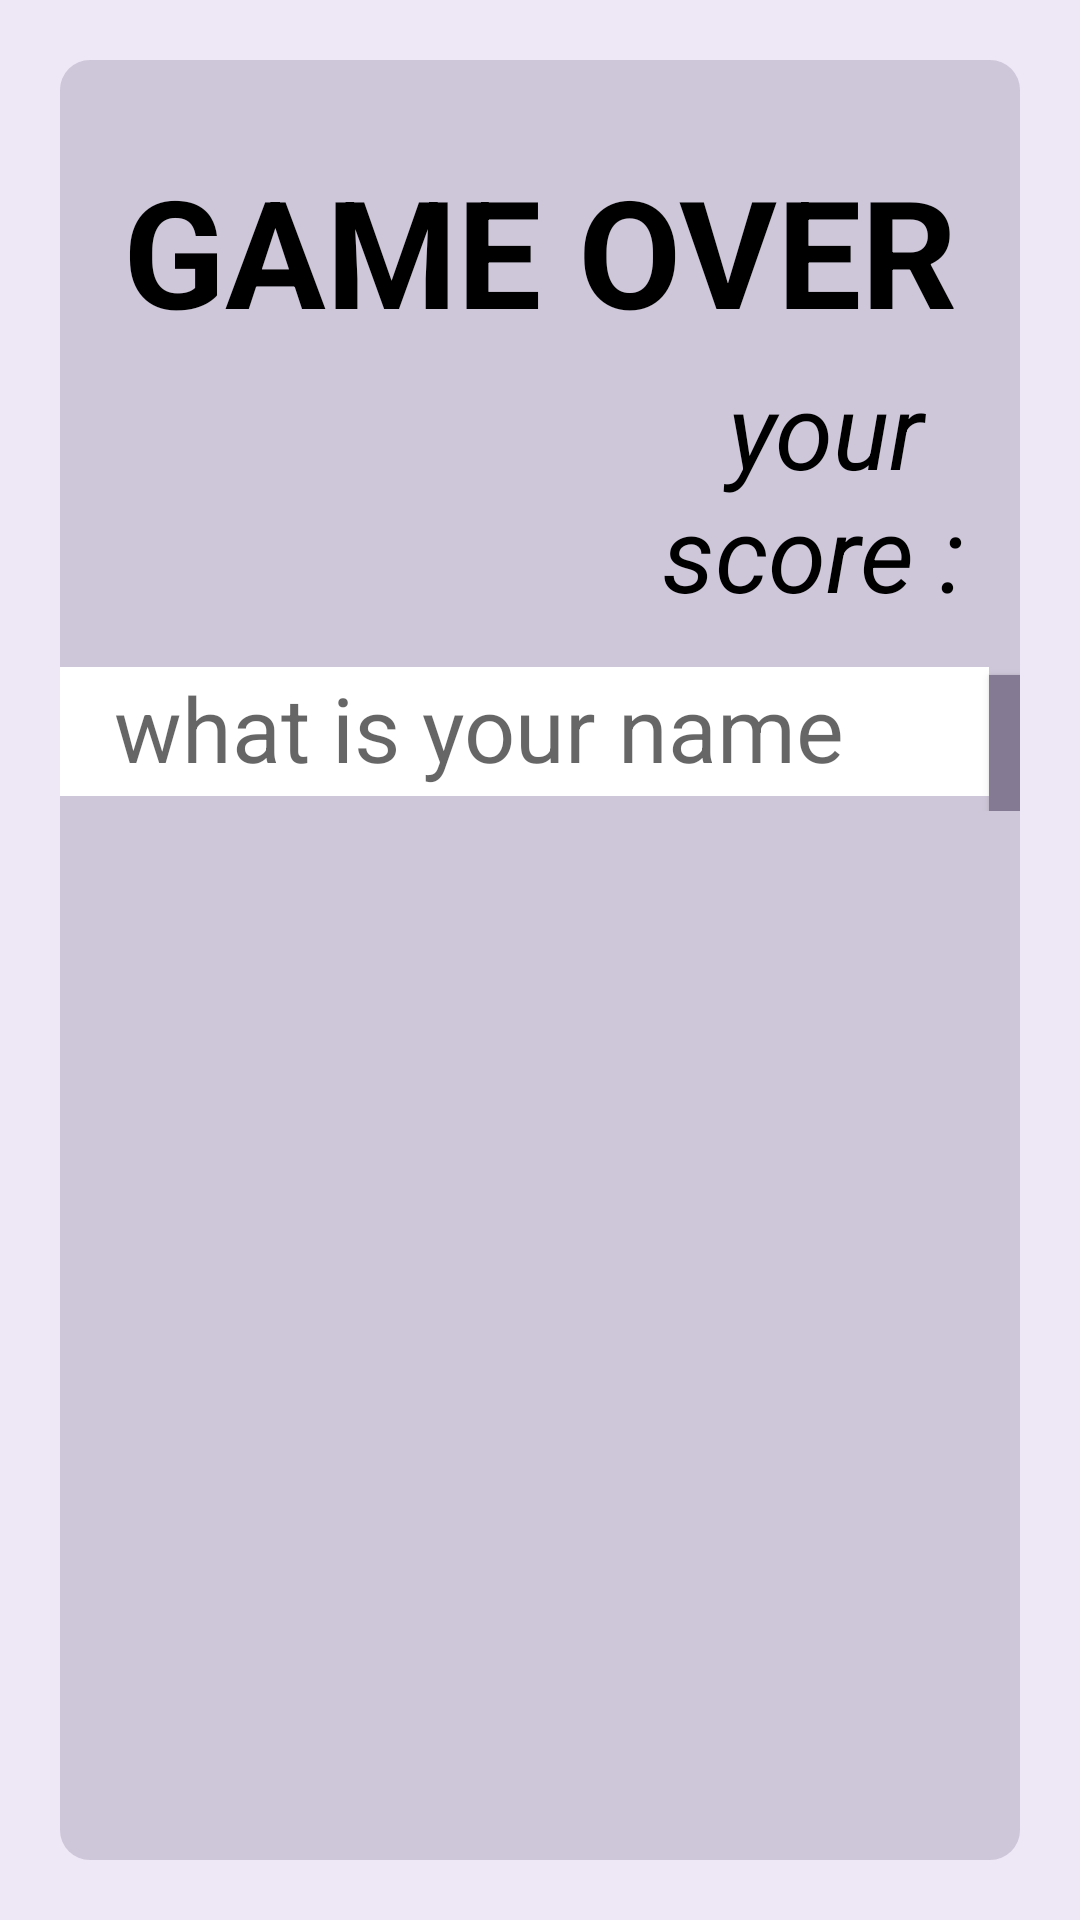

The Android layout XML behind this screen, and the referenced resources:
<!-- AndroidManifest.xml: application theme AppTheme -->
<!-- res/layout/after_gameover.xml -->
<?xml version="1.0" encoding="utf-8"?>
<androidx.constraintlayout.widget.ConstraintLayout
    xmlns:android="http://schemas.android.com/apk/res/android"
    xmlns:tools="http://schemas.android.com/tools"
    xmlns:app="http://schemas.android.com/apk/res-auto"
    android:layout_width="match_parent"
    android:layout_height="match_parent"
    android:orientation="vertical"
    tools:context=".AfterGameover"
    android:background="#EDE7F6">

    <LinearLayout
        android:layout_width="match_parent"
        android:layout_height="match_parent"
        android:layout_margin="20dp"
        android:background="@drawable/aftergameoverpagelayout"
        >
        <RelativeLayout
            android:layout_width="match_parent"
            android:layout_height="match_parent"
            >
            <TextView
                android:id="@+id/gameover"
                android:layout_width="match_parent"
                android:layout_height="wrap_content"
                android:text="GAME OVER"
                android:layout_marginTop="30dp"
                android:textSize="50sp"
                android:textStyle="bold"
                android:gravity="center_horizontal"
                android:textColor="#000000"
                />

            <TextView
                android:id="@+id/your"
                android:layout_width="wrap_content"
                android:layout_height="wrap_content"
                android:layout_below="@+id/gameover"
                android:layout_alignParentStart="true"
                android:layout_alignParentLeft="true"
                android:layout_marginStart="191dp"
                android:layout_marginLeft="191dp"
                android:layout_marginTop="3dp"
                android:gravity="center_horizontal"
                android:text="your score : "
                android:textColor="#000000"
                android:textSize="35sp"
                android:textStyle="italic" />

            <TextView
                android:id="@+id/score"
                android:layout_width="wrap_content"
                android:layout_height="wrap_content"
                android:layout_below="@+id/gameover"
                android:layout_alignRight="@+id/your"
                android:layout_alignParentEnd="true"
                android:layout_alignParentRight="true"
                android:layout_marginStart="10dp"
                android:layout_marginLeft="10dp"
                android:layout_marginTop="3dp"
                android:layout_marginEnd="158dp"
                android:layout_marginRight="158dp"
                android:layout_toEndOf="@+id/your"
                android:layout_toRightOf="@+id/your"
                android:gravity="center_horizontal"
                android:text="0000"
                android:textColor="#59000000"
                android:textSize="40sp"
                android:textStyle="bold" />

            <LinearLayout
                android:layout_width="match_parent"
                android:layout_height="wrap_content"
                android:orientation="horizontal"
                android:layout_below="@+id/your"
                android:gravity="center_horizontal"
                android:layout_marginTop="15dp"
                >

                <EditText
                    android:id="@+id/writename"
                    android:layout_width="347dp"
                    android:layout_height="43dp"
                    android:gravity="center_horizontal"
                    android:background="@drawable/aftergameoverpageedittext"
                    android:hint=" what is your name"
                    android:textSize="30sp"
                    android:textCursorDrawable="@drawable/aftergameoverpageedittext_coursor" />

                <Button
                    android:id="@+id/name_completion"
                    android:layout_width="48dp"
                    android:layout_height="48dp"
                    android:background="#847A94" />

            </LinearLayout>

        </RelativeLayout>
    </LinearLayout>

</androidx.constraintlayout.widget.ConstraintLayout>
<!-- resources referenced by this layout -->
<resources>
  <!-- drawable aftergameoverpageedittext (drawable) -->
  <?xml version="1.0" encoding="utf-8"?>
  <shape xmlns:android="http://schemas.android.com/apk/res/android"
      android:shape="rectangle"
      >
      <solid android:color="#ffffff"></solid>
      <corners
          android:bottomLeftRadius="0dp"
          android:bottomRightRadius="0dp"
          android:topLeftRadius="0dp"
          android:topRightRadius="0dp"
          ></corners>
  </shape>
  <!-- drawable aftergameoverpagelayout (drawable) -->
  <?xml version="1.0" encoding="utf-8"?>
  <shape xmlns:android="http://schemas.android.com/apk/res/android"
      android:shape="rectangle"
      >
      <solid android:color="#4D847A94"></solid>
      <corners
          android:bottomLeftRadius="10dp"
          android:bottomRightRadius="10dp"
          android:topLeftRadius="10dp"
          android:topRightRadius="10dp"
          ></corners>
  </shape>
  <style name="AppTheme" parent="Theme.AppCompat.Light.DarkActionBar">
          
          <item name="colorPrimary">@color/colorPrimary</item>
          <item name="colorPrimaryDark">@color/colorPrimaryDark</item>
          <item name="colorAccent">@color/colorAccent</item>
      </style>
  <color name="colorPrimary">#847A94</color>
  <color name="colorPrimaryDark">#847A94</color>
  <color name="colorAccent">#03DAC5</color>
</resources>
